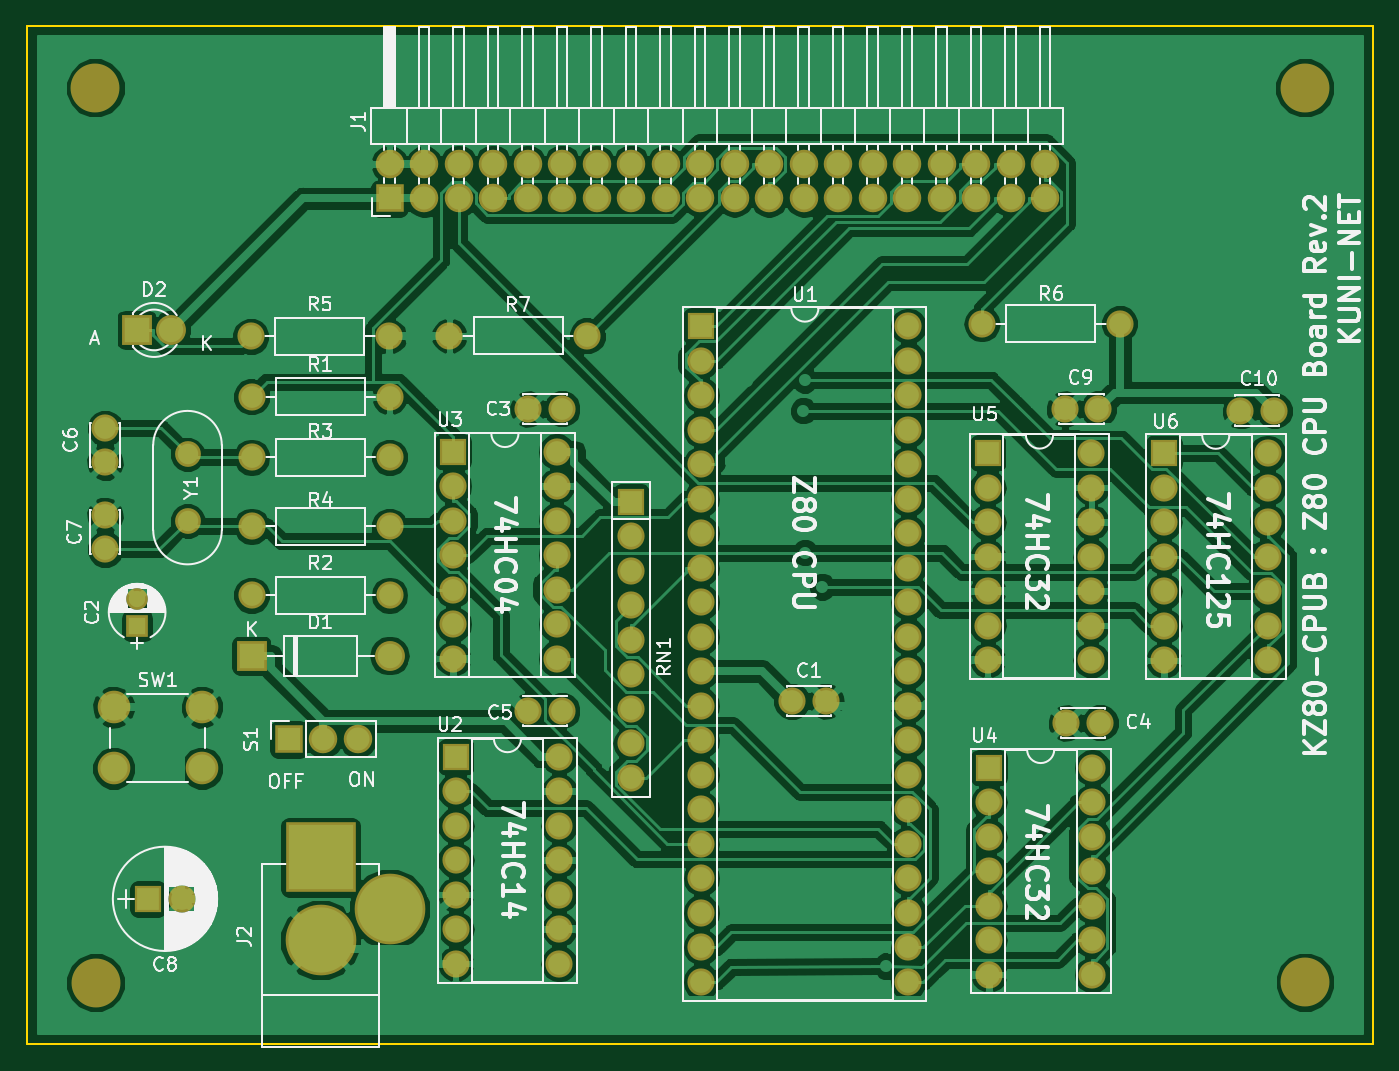
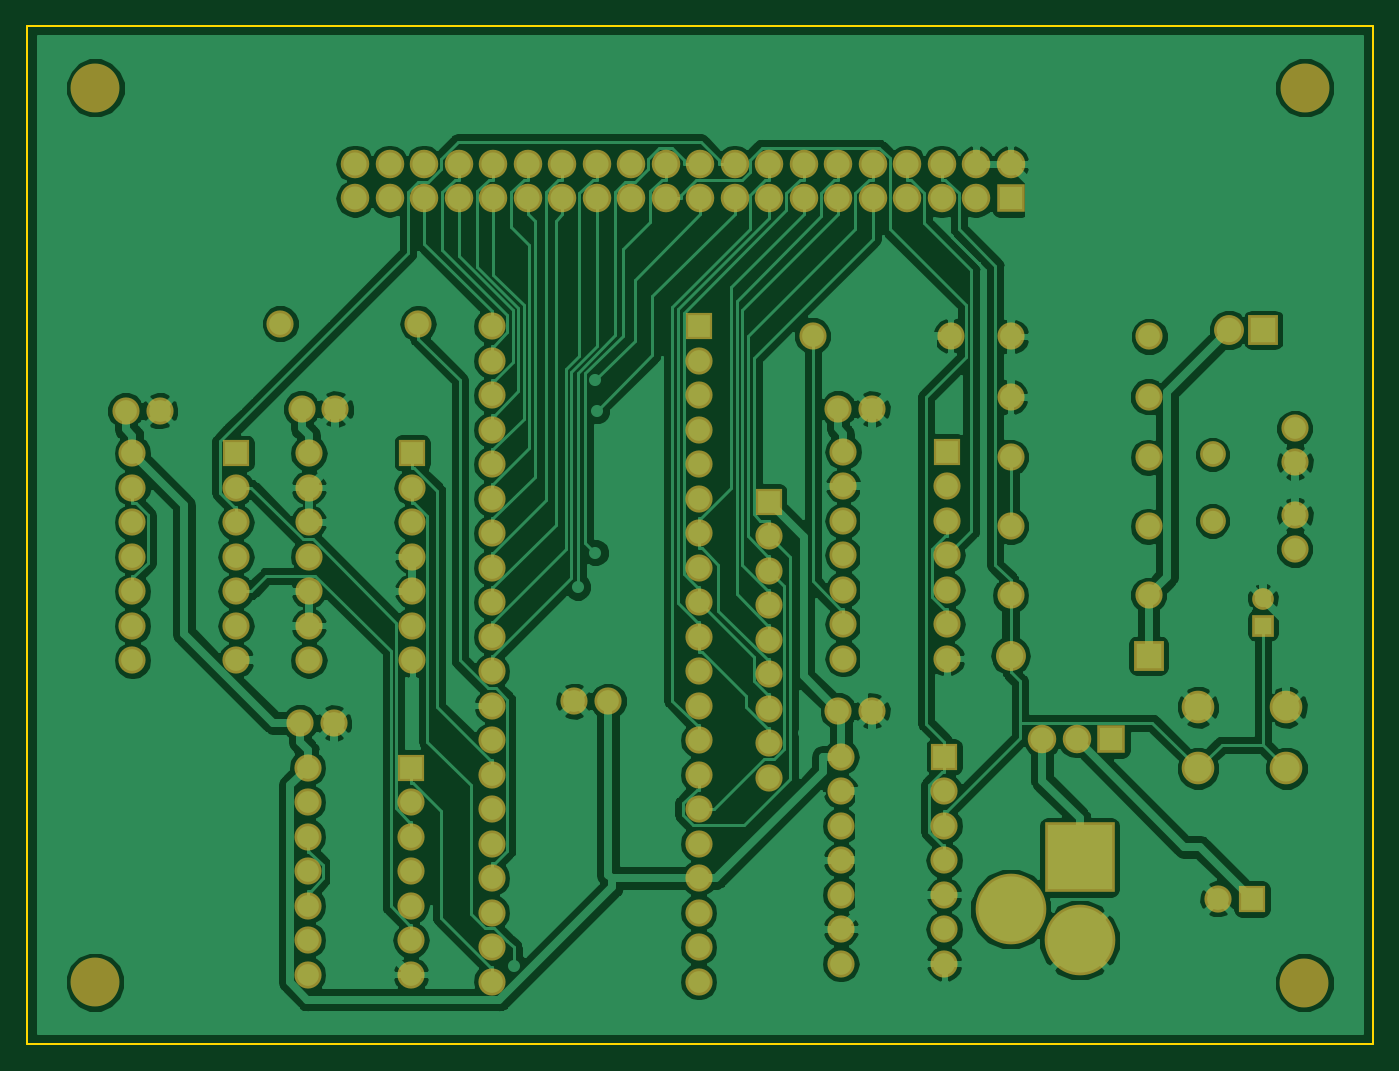
Circuit board: 7 layer files. Board 99.1 x 74.9 mm.
- bottom_copper: Z80-CPUB.GBL (184247 bytes)
- bottom_silk: Z80-CPUB.GBO (7414 bytes)
- bottom_mask: Z80-CPUB.GBS (7411 bytes)
- outline: Z80-CPUB.GKO (681 bytes)
- top_copper: Z80-CPUB.GTL (203197 bytes)
- top_silk: Z80-CPUB.GTO (79268 bytes)
- top_mask: Z80-CPUB.GTS (7411 bytes)

=== bottom_copper: Z80-CPUB.GBL (184247 bytes, source omitted) ===
=== bottom_silk: Z80-CPUB.GBO (7414 bytes, source omitted) ===
=== bottom_mask: Z80-CPUB.GBS (7411 bytes, source omitted) ===
=== outline: Z80-CPUB.GKO ===
G04 #@! TF.GenerationSoftware,KiCad,Pcbnew,(5.0.0-3-g5ebb6b6)*
G04 #@! TF.CreationDate,2019-03-17T21:37:14+09:00*
G04 #@! TF.ProjectId,Z80-CPUB,5A38302D435055422E6B696361645F70,rev?*
G04 #@! TF.SameCoordinates,Original*
G04 #@! TF.FileFunction,Profile,NP*
%FSLAX46Y46*%
G04 Gerber Fmt 4.6, Leading zero omitted, Abs format (unit mm)*
G04 Created by KiCad (PCBNEW (5.0.0-3-g5ebb6b6)) date *
%MOMM*%
%LPD*%
G01*
G04 APERTURE LIST*
%ADD10C,0.150000*%
G04 APERTURE END LIST*
D10*
X64770000Y-132080000D02*
X64770000Y-57150000D01*
X163830000Y-132080000D02*
X64770000Y-132080000D01*
X163830000Y-57150000D02*
X163830000Y-132080000D01*
X64770000Y-57150000D02*
X163830000Y-57150000D01*
M02*

=== top_copper: Z80-CPUB.GTL (203197 bytes, source omitted) ===
=== top_silk: Z80-CPUB.GTO (79268 bytes, source omitted) ===
=== top_mask: Z80-CPUB.GTS (7411 bytes, source omitted) ===
